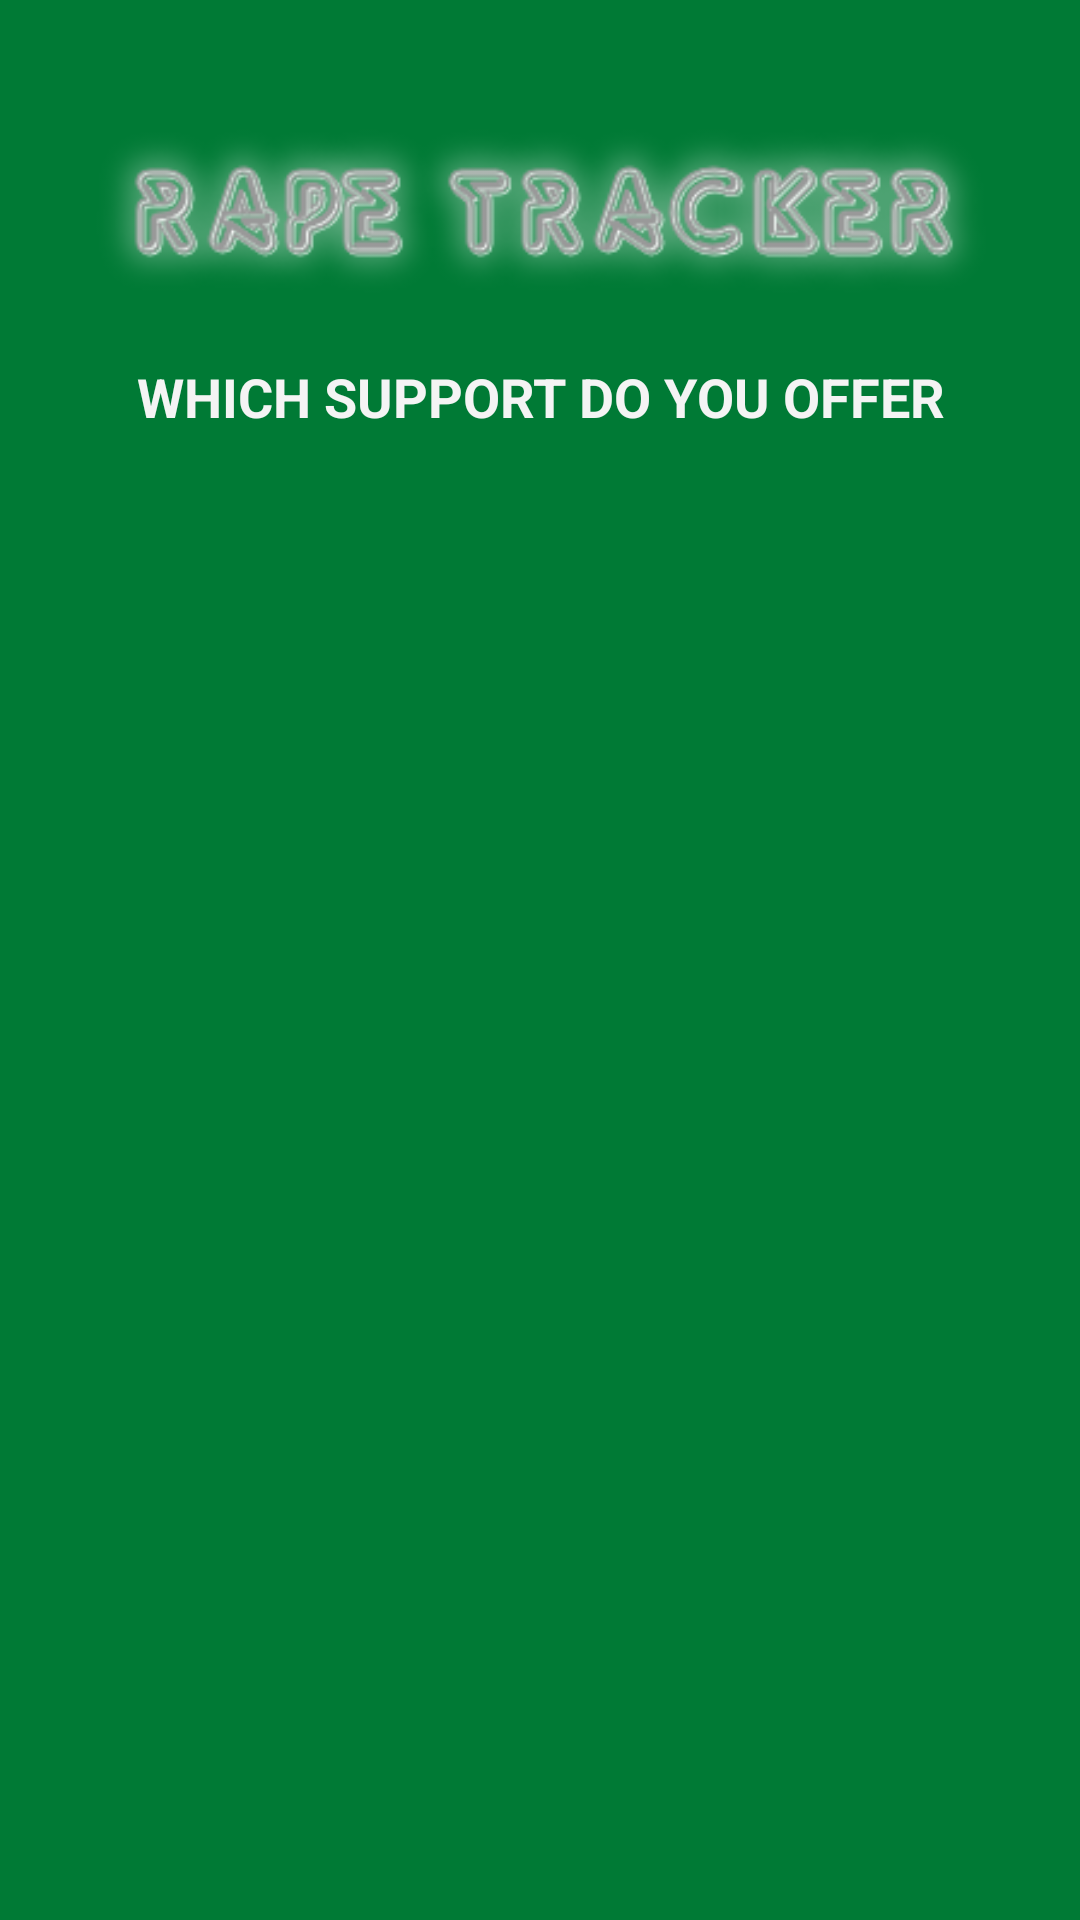

Android layout source for this screen:
<!-- AndroidManifest.xml: application theme AppTheme -->
<!-- res/layout/fragment_register_org_support_type.xml -->
<?xml version="1.0" encoding="utf-8"?>
<layout xmlns:android="http://schemas.android.com/apk/res/android"
    xmlns:tools="http://schemas.android.com/tools">

    <data>

    </data>

    <LinearLayout
        android:layout_width="match_parent"
        android:layout_height="match_parent"
        tools:context=".ui.fragment.act_login.FragmentLogin"
        android:gravity="center_horizontal"
        android:orientation="vertical"
        android:padding="20dp"
        android:background="@color/colorPrimaryDark2">


        <ImageView
            android:layout_width="wrap_content"
            android:layout_height="100dp"
            android:src="@drawable/app_logo_line1"/>

        <TextView
            android:layout_width="match_parent"
            android:layout_height="wrap_content"
            android:text="Which support do you offer"
            android:layout_marginBottom="40dp"
            android:textColor="@color/colorPrimaryDark"
            android:textStyle="bold"
            android:gravity="center"
            android:textSize="18sp"
            android:textAllCaps="true"/>

        <androidx.recyclerview.widget.RecyclerView
            android:id="@+id/rape_support_type_form_recycler"
            android:layout_width="match_parent"
            android:layout_height="wrap_content" />


    </LinearLayout>
</layout>
<!-- resources referenced by this layout -->
<resources>
  <color name="colorPrimaryDark">#f4f4f4</color>
  <color name="colorPrimaryDark2">#007A35</color>
  <!-- drawable app_logo_line1: png bitmap (drawable, 26750 bytes) -->
  <style name="AppTheme" parent="Theme.AppCompat.Light.DarkActionBar">
          
          <item name="colorPrimary">@color/colorPrimary</item>
          <item name="colorPrimaryDark">@color/colorPrimaryDark</item>
          <item name="colorAccent">@color/colorAccent</item>
      </style>
  <color name="colorPrimary">#00923F</color>
  <color name="colorAccent">#F83718</color>EEB61C,
</resources>
